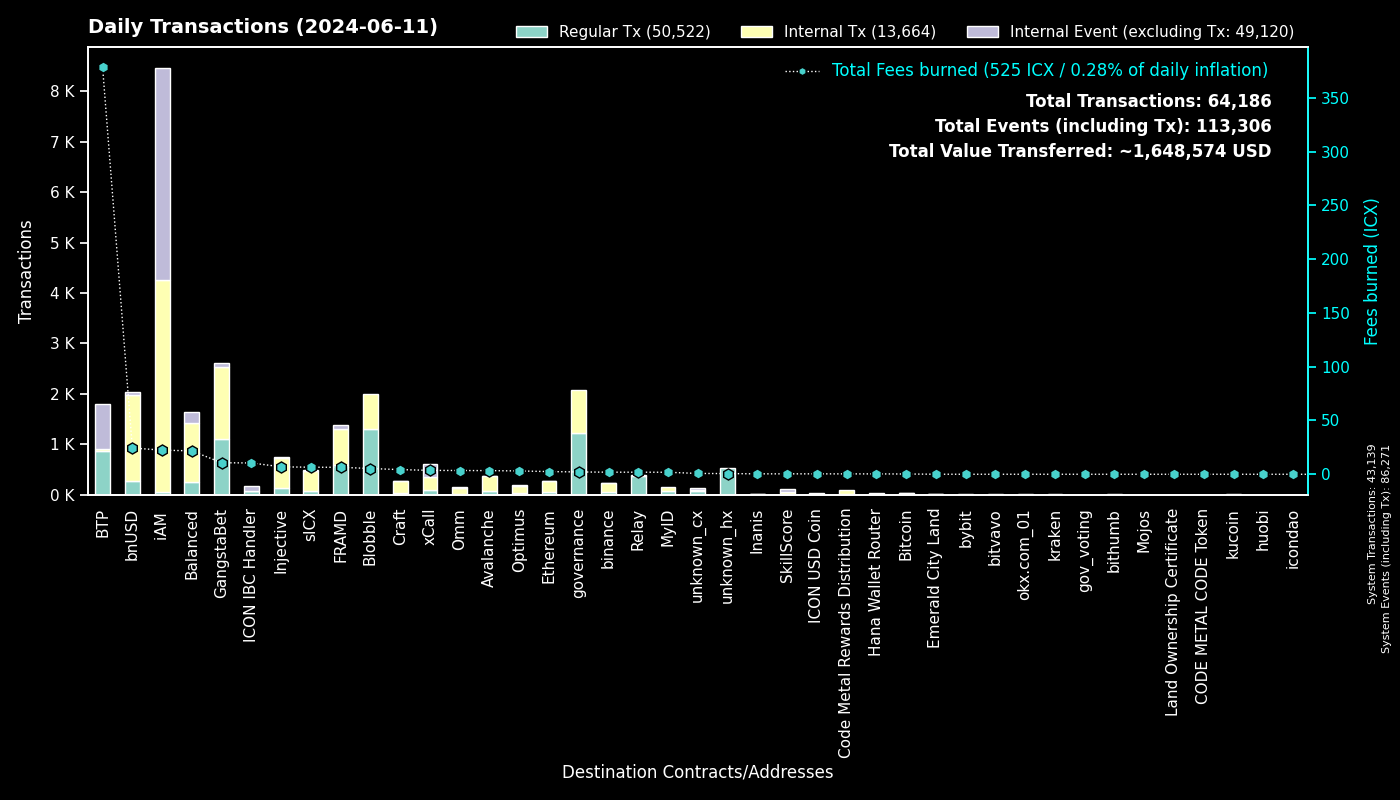

The data file committed next to this chart (first rows):
to, Regular Tx, Fees burned, to_def, Internal Tx, Internal Event (excluding Tx), group
0, 43131, 0.0, System, 8, 43132, System
cx00000000000000000000000000000000000000…, 1226, 2.157, governance, 849, 0, governance
cxe5c2c460364acc5f8c1d5ca925930043d8d9c9…, 1011, 4.705, GangstaBet Crown, 1016, 0, GangstaBet
cxee7a00755a757e3c519a0616456030e33dc9d4…, 862, 377.9, BTP_2, 0, 894, BTP
cxf14dea1cff7ceb29a46e6d04533a08f84441e4…, 692, 2.824, Blobble Stake Token, 697, 0, Blobble
cxf2ca3b655a782f39227934d37ff3b77f9b1ebc…, 590, 2.412, Blobble, 0, 0, Blobble
cx2aa9b28a657e3121b75d3d4fe65e569398645d…, 581, 5.931, FRAMD Token, 670, 13, FRAMD
cxca5faa5a71d986a2e84dd7e6f5ff791d29901e…, 372, 1.844, Relay_4, 0, 0, Relay
cx88fd7df7ddff82f7cc735c871dc519838cb235…, 276, 24.42, bnUSD, 1710, 45, bnUSD
cx4297f4b63262507623b6ad575d0d8dd2db980e…, 141, 6.923, Injective, 592, 7, Injective
cxa07f426062a1384bdd762afa6a87d123fbc81c…, 90, 3.625, xCall, 265, 253, xCall
cx66d4d90f5f113eba575bf793570135f9b10cec…, 77, 6.348, balanced_loans, 212, 127, Balanced
cx2609b924e33ef00b648a409245c7ea394c4678…, 67, 6.544, sICX, 406, 25, sICX
cx66a031cc3bd305c76371fb586e93801b948254…, 66, 3.403, Avalanche, 294, 2, Avalanche
cx622bbab73698f37dbef53955fd3decffeb0b0c…, 64, 10.52, ICON IBC Handler, 15, 95, ICON IBC Handler
cx5a0af85407c69945eb318d4ac18e9e84218416…, 62, 3.845, GangWar Simulation, 202, 47, GangstaBet
cx288d13e1b63563459a2ac6179f237711f6851c…, 53, 2.507, Ethereum, 212, 6, Ethereum
cxba62bb61baf8dd8b6a04633fe33806547785a0…, 52, 1.599, MyID_3, 52, 0, MyID
cx14002628a4599380f391f708843044bc93dce2…, 46, 22.44, iAM Div, 4205, 4208, iAM
cxd82fb5d3effecd8c9071a4bba3856ad7222c4b…, 33, 2.157, Balanced Savings, 107, 2, Balanced
cx2d552c485ec8bcaa75aac02424e2aca6ffdb2f…, 31, 1.904, Binance Coin, 168, 2, binance
cx694e8c9f1a05c8c3719f30d46b97697960e428…, 28, 0.2643, MyID_2, 28, 0, MyID
hxb568381d35d3e7a6383200e8a0d30310af20b9…, 28, 0.035, binance_hot, 0, 0, binance
cx10d59e8103ab44635190bd4139dbfd682fa2d0…, 28, 1.361, balanced_rewards, 52, 28, Balanced
cxa0af3165c08318e988cb30993b3048335b94af…, 24, 0.7576, balanced_dex, 64, 4, Balanced
cx21e94c08c03daee80c25d8ee3ea22a20786ec2…, 23, 3.857, balanced_router, 284, 10, Balanced
cxf61cd5a45dc9f91c15aa65831a30a90d59a096…, 20, 3.848, balanced_baln, 216, 15, Balanced
cx59d899fce52cadd1feb5128ff5e6672f03943e…, 18, 0.1187, unknown_cx, 0, 8, unknown_cx
cx917f88460d4ebec1fd656d4dbe51131a37d168…, 18, 0.1219, unknown_cx, 0, 10, unknown_cx
cx7b4472ca8408eca00a8b483c7151b11ae73598…, 16, 0.09373, unknown_cx, 0, 0, Blobble
cx28b2ec885b50c8a93da752f2d0467a67127a70…, 16, 1.314, CROWN, 138, 5, GangstaBet
cx2e6d0fc0eca04965d06038c8406093337f085f…, 14, 1.792, Craft, 151, 2, Craft
cx203d9cd2a669be67177e997b8948ce2c35caff…, 13, 2.26, balanced_dividends, 145, 2, Balanced
cxabea09a8c5f3efa54d0a0370b14715e6f22705…, 13, 0.4547, Balanced Asset Manager, 54, 24, Balanced
hx6b91c8dea3114de74ecfa85908b875778c2b59…, 12, 0.015, bybit, 0, 0, bybit
cxdada6921d08fbf37c6f228816852e58b219cc5…, 11, 0.07262, unknown_cx, 0, 5, unknown_cx
cx28497aef34ec44ad2be9249daddfbe34b54f30…, 11, 0.1478, Balanced Bribe, 11, 0, Balanced
cxaa99a164586883eed0322d62a31946dfa9491f…, 11, 1.274, optimus_rewards, 28, 2, Optimus
cx91a5817cf6e7adbcbcee9e8815c63f83d9a98a…, 11, 0.06814, unknown_cx, 0, 6, unknown_cx
cx7ecb16e4c143b95e01d05933c17cb986cfe618…, 11, 2.531, CraftRewards, 87, 0, Craft
hxa390d24fdcba68515b492ffc553192802706a1…, 11, 0.01375, bitvavo_hot, 0, 0, bitvavo
cx334db6519871cb2bfd154cec0905ced4ea142d…, 11, 0.03895, unknown_cx, 0, 0, unknown_cx
cxe971c0a92c58db502e4a224efc6ba311eb1c17…, 9, 0.4016, Inanis Treasury, 5, 0, Inanis
cx1a29259a59f463a67bb2ef84398b30ca56b583…, 9, 1.995, omm_token, 71, 3, Omm
hx85532472e789802a943bd34a8aeb86668bc232…, 9, 0.01125, okx.com_01, 0, 0, okx.com_01
hx68646780e14ee9097085f7280ab137c3633b4b…, 8, 0.01, kraken_hot, 0, 0, kraken
cx2dc662031f3d62bcdba4f63e9bf827767c8475…, 6, 0.3925, SkillScore, 49, 49, SkillScore
cx6139a27c15f1653471ffba0b4b88dc15de7e32…, 6, 0.6942, gangstabet_token, 55, 2, GangstaBet
cx07b184a37f03c6ab681fcbd0b45aec6dc3eafb…, 5, 0.2486, Bitcoin, 23, 1, Bitcoin
hx1b3e781a1c802c238e30e90aa1a6cee94f9bac…, 5, 0.00625, unknown_hx, 0, 0, unknown_hx
cxd17316e24ee40f2ef8ed6f3a497311db1b3520…, 5, 0.09574, GangstaVerse LootBox, 23, 0, GangstaBet
hx2f1377f549e31534bcc7d02a1ba23c1a5d289f…, 5, 0.00625, unknown_hx, 0, 0, unknown_hx
cx785d504f44b5d2c8dac04c5a1ecd75f18ee57d…, 5, 0.3918, Finance Token, 34, 0, Optimus
cx5b5a03cb525a1845d0af3a872d525b18a810ac…, 5, 0.4812, btp-0x38.bsc-BTCB, 42, 2, BTP
hxa7404e7a59b3d912cae62a546a1dd7d97506c4…, 4, 0.005, unknown_hx, 0, 0, unknown_hx
cxc83f6eaf7e123f656657ebac3b09bc7a38e323…, 4, 0.3593, Code Metal Rewards Distribution, 97, 0, Code Metal Rewards Distribution
hx6d14b2b77a9e73c5d5804d43c7e3c3416648ae…, 4, 0.005, bithumb_03, 0, 0, bithumb
hx6eb20fedc23f7e09c6181646308168bb4777ff…, 4, 0.005, unknown_hx, 0, 0, unknown_hx
hx604b38912bef49edcd41901a987b3f3440af8d…, 4, 0.005, unknown_hx, 0, 0, unknown_hx
hx96afbdcf9276c1ff0ecfabe9e5d323abac63f4…, 4, 0.005, unknown_hx, 0, 0, unknown_hx
... 491 more rows
